Labelled photos from "clarifier", an image-classification folder in janes1234/Skripsie. The possible labels are: dysfunctional, empty, functional, scum.

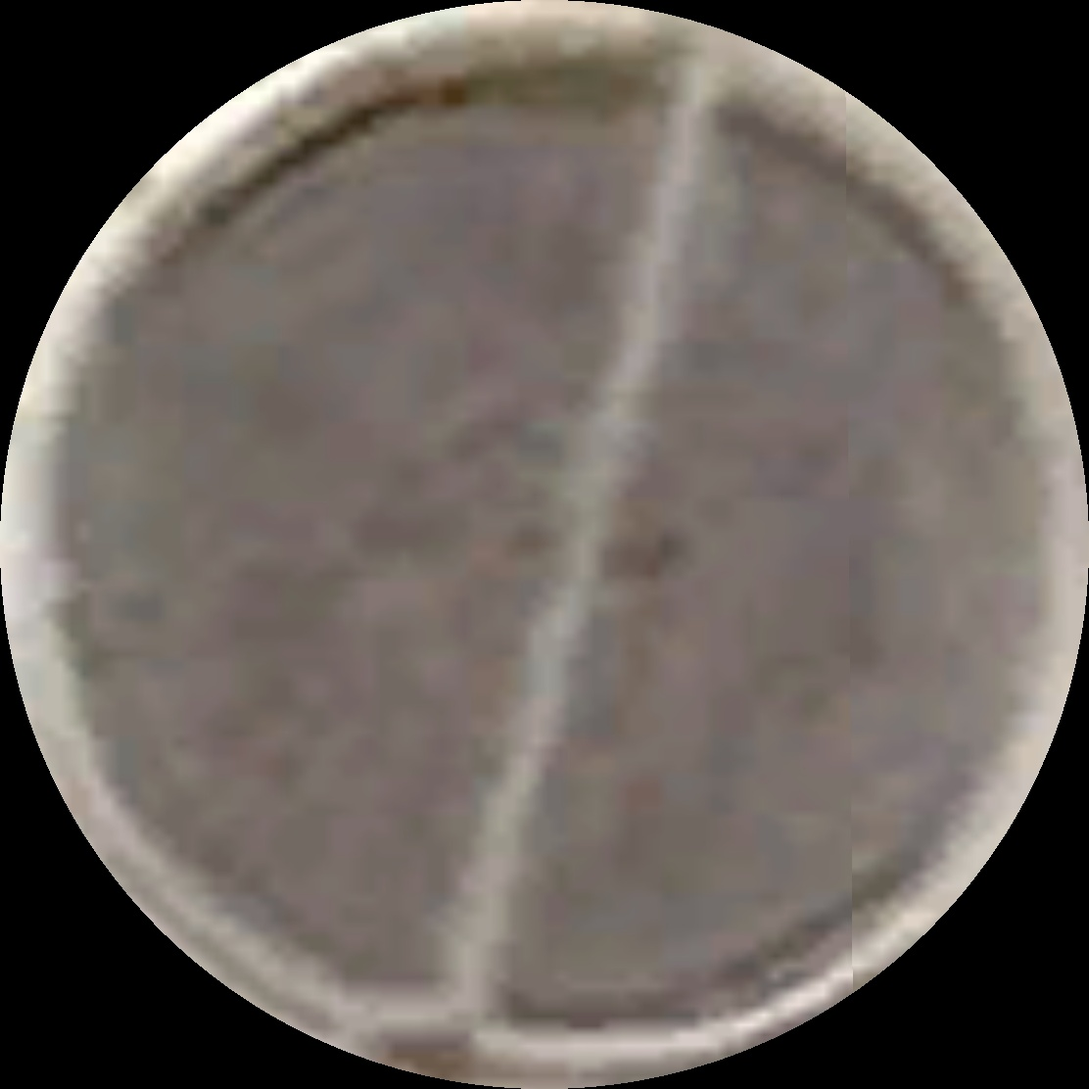
Label: scum

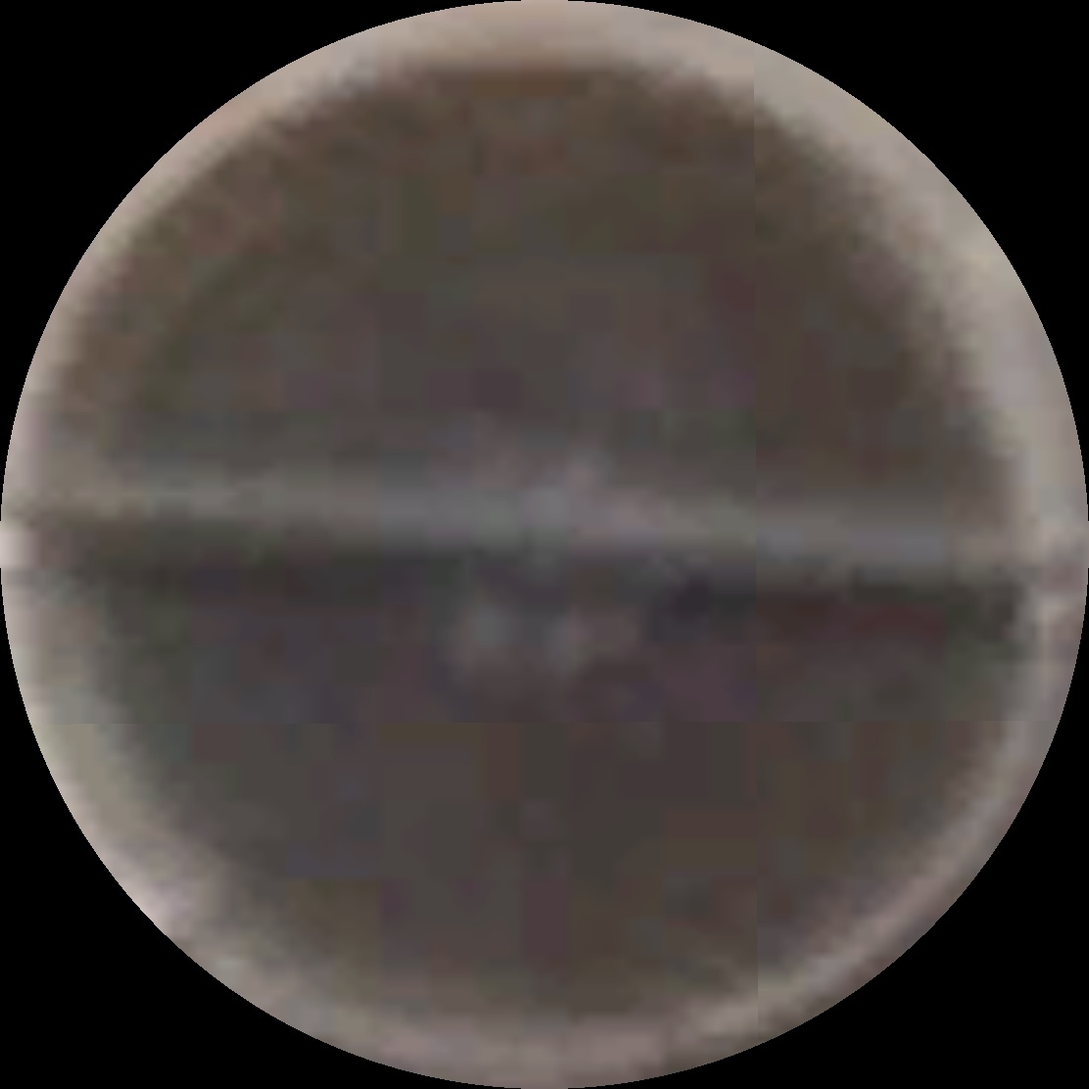
Label: functional

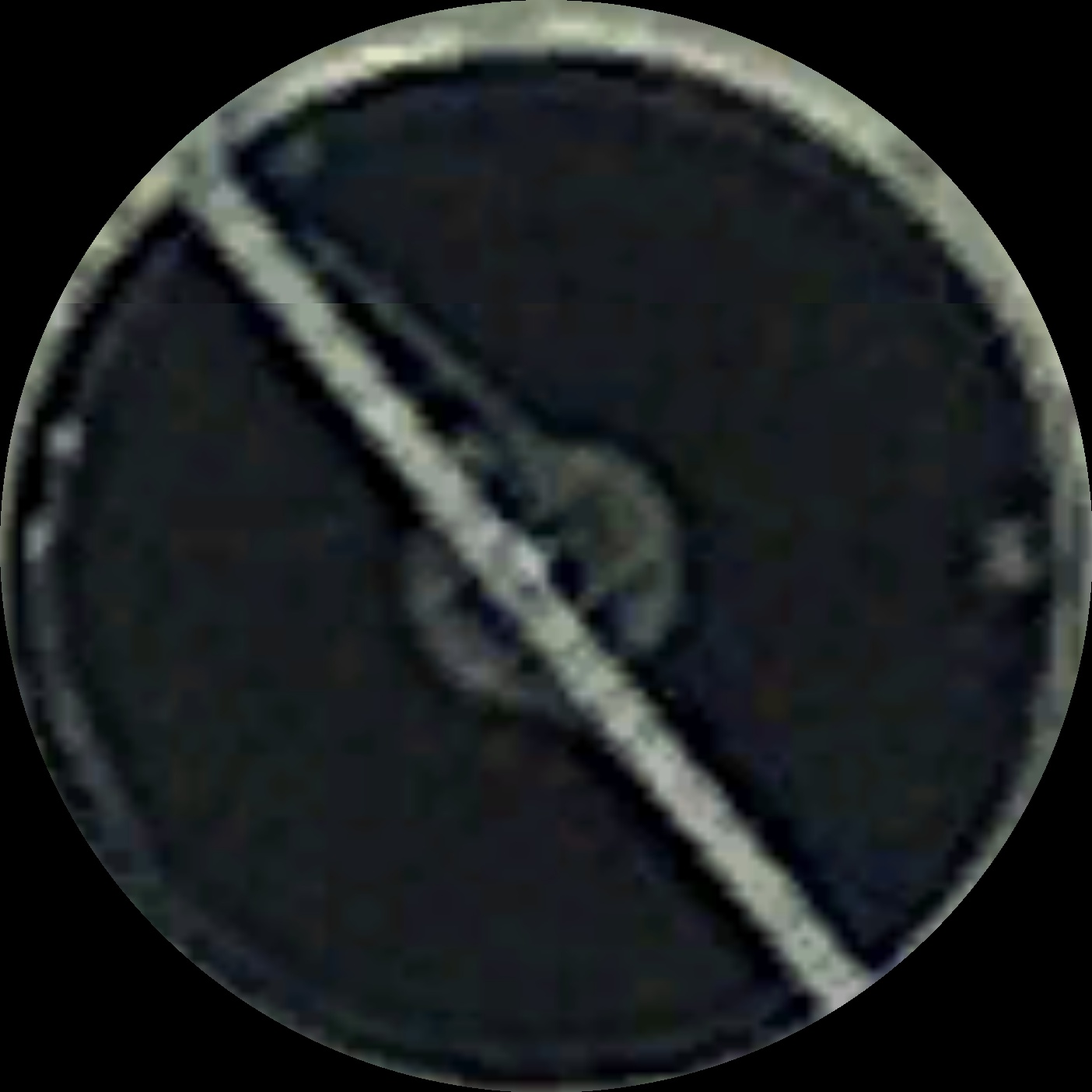
Label: functional

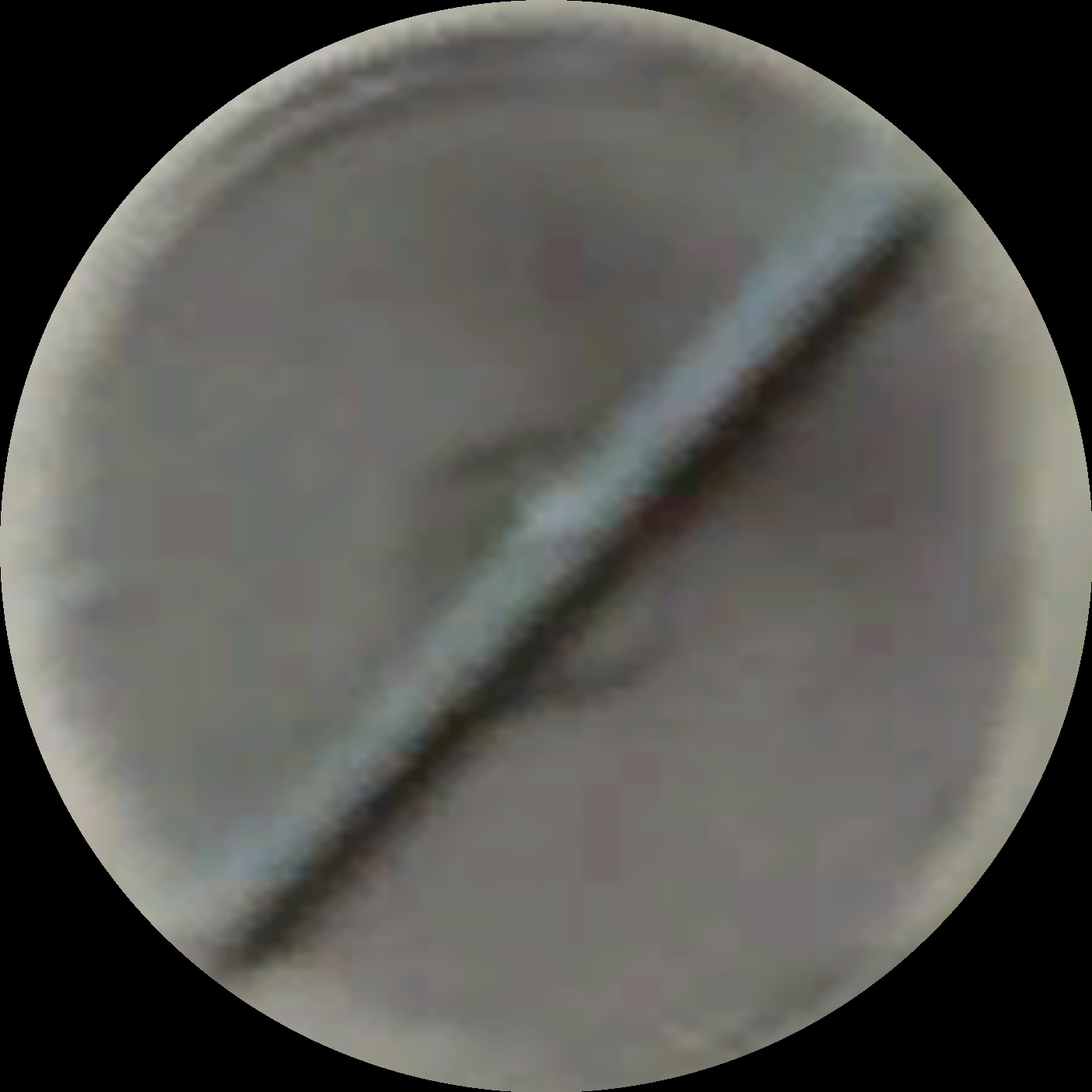
Label: scum

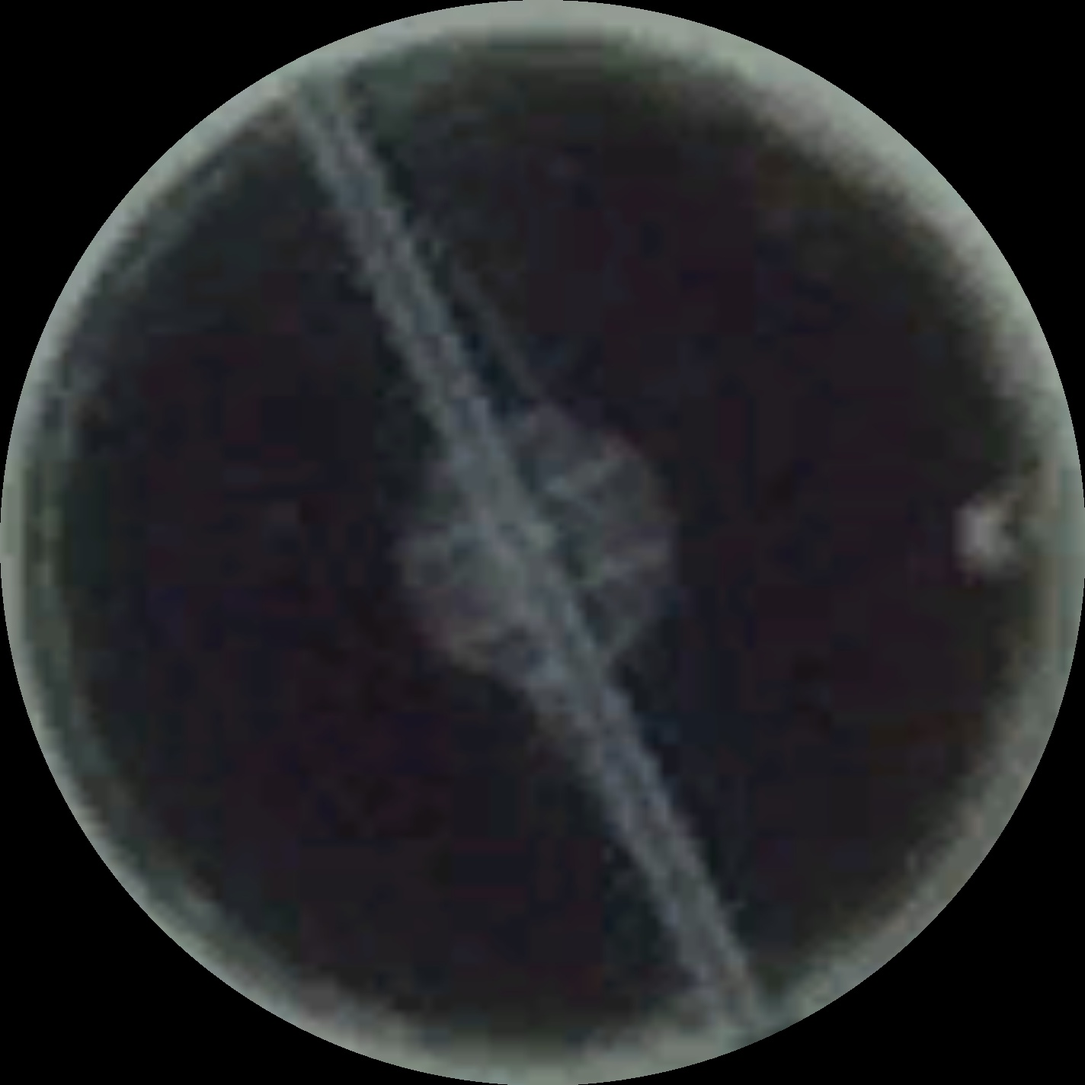
Label: functional

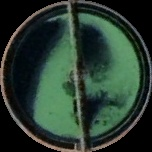
Label: dysfunctional
